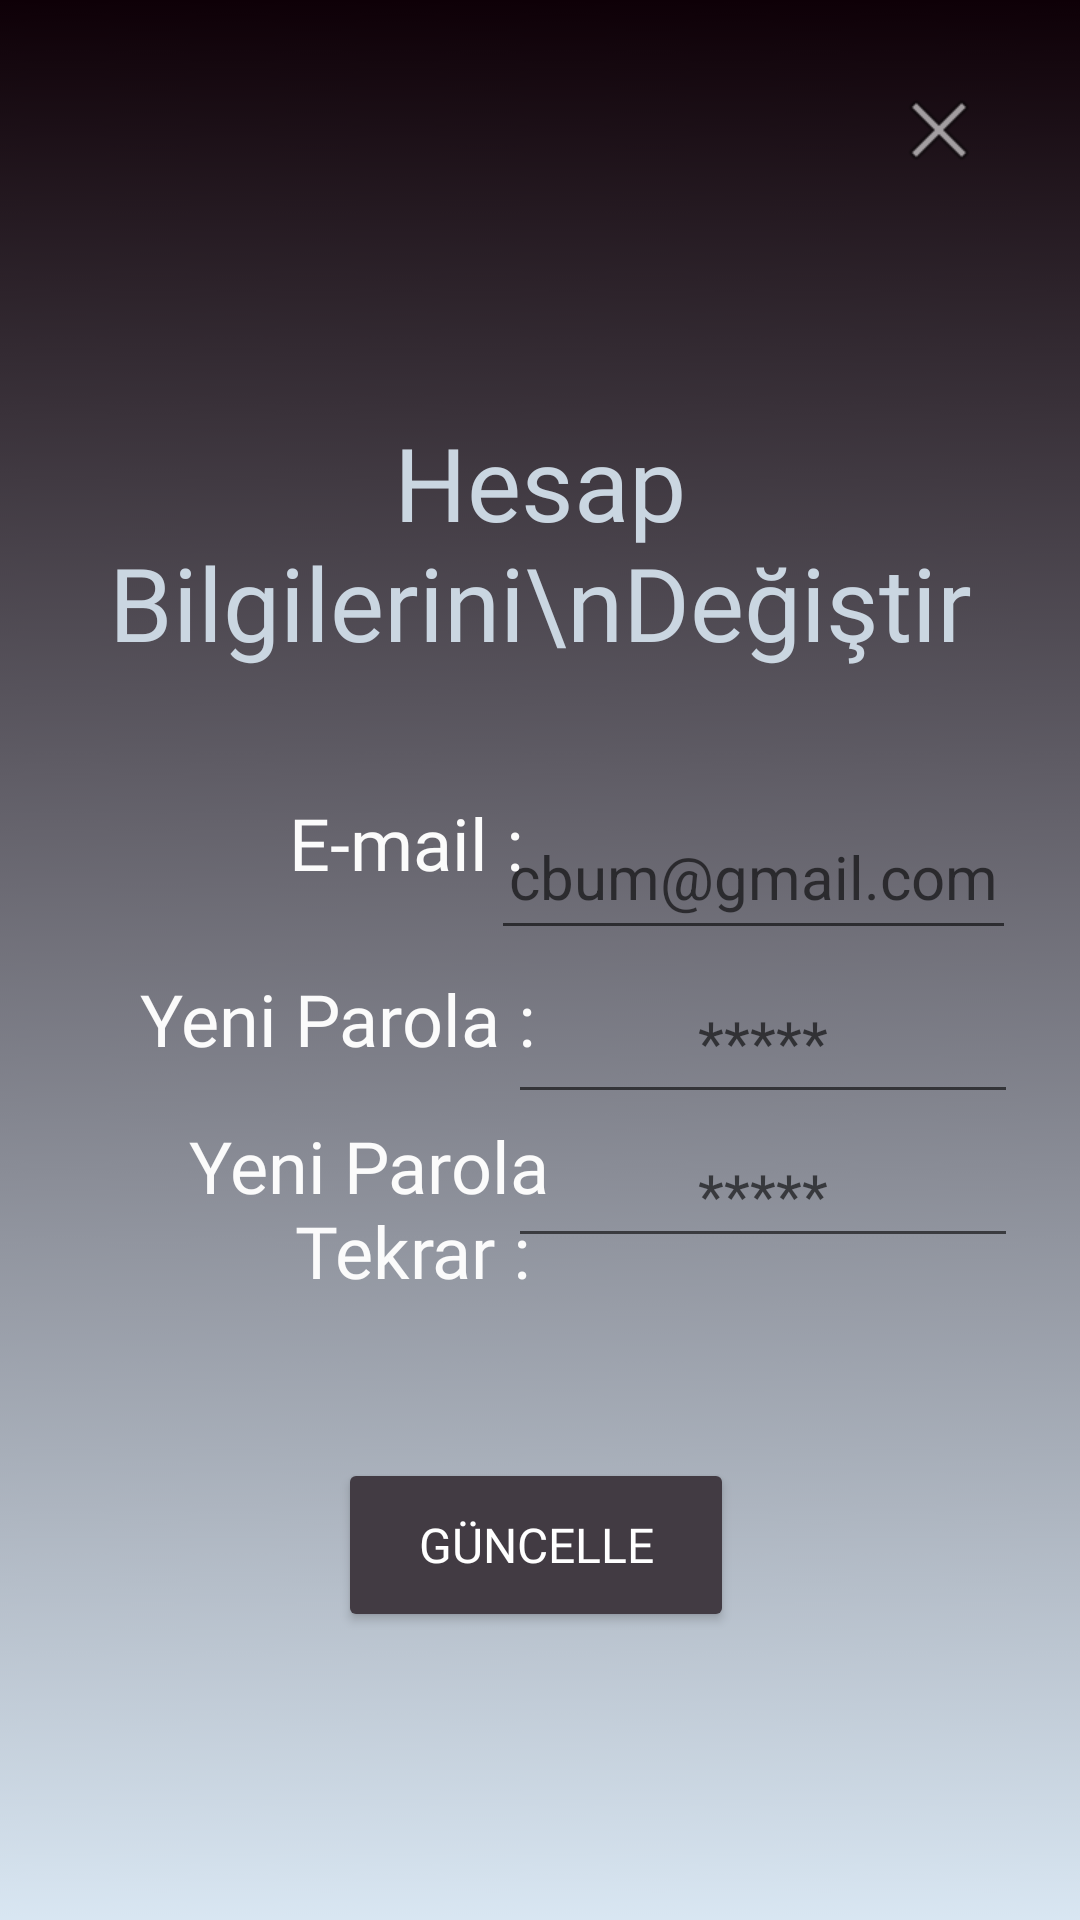

Here is an Android app screen rendered from its layout file. Give the layout XML and the strings, colors and styles it references.
<!-- AndroidManifest.xml: application theme Theme.LightWeight -->
<!-- res/layout/activity_update_account.xml -->
<?xml version="1.0" encoding="utf-8"?>
<androidx.constraintlayout.widget.ConstraintLayout xmlns:android="http://schemas.android.com/apk/res/android"
    xmlns:app="http://schemas.android.com/apk/res-auto"
    xmlns:tools="http://schemas.android.com/tools"
    android:layout_width="match_parent"
    android:layout_height="match_parent"
    android:background="@mipmap/wallp"
    tools:context=".updateAccount">

    <Button
        android:id="@+id/guncelleButonu"
        android:layout_width="132dp"
        android:layout_height="58dp"
        android:layout_marginStart="150dp"
        android:layout_marginEnd="150dp"
        android:backgroundTint="#423B43"
        android:fontFamily="@font/jura_bold"
        android:text="Güncelle"
        android:textAllCaps="true"
        android:textColor="@color/white"
        android:textSize="16sp"
        app:layout_constraintBottom_toBottomOf="parent"
        app:layout_constraintEnd_toEndOf="parent"
        app:layout_constraintHorizontal_bias="0.523"
        app:layout_constraintStart_toStartOf="parent"
        app:layout_constraintTop_toTopOf="parent"
        app:layout_constraintVertical_bias="0.835" />

    <EditText
        android:id="@+id/updatePasswordInfoAgain"
        android:layout_width="170dp"
        android:layout_height="45dp"
        android:ems="10"
        android:gravity="center"
        android:hint="*****"
        android:inputType="textPassword"
        android:textColor="#FFFF"
        android:textSize="20sp"
        app:layout_constraintBottom_toBottomOf="parent"
        app:layout_constraintEnd_toEndOf="parent"
        app:layout_constraintHorizontal_bias="0.892"
        app:layout_constraintStart_toStartOf="parent"
        app:layout_constraintTop_toTopOf="parent"
        app:layout_constraintVertical_bias="0.629" />

    <EditText
        android:id="@+id/updatePasswordInfo"
        android:layout_width="170dp"
        android:layout_height="51dp"
        android:ems="10"
        android:gravity="center"
        android:hint="*****"
        android:inputType="textPassword"
        android:textColor="#FFFF"
        android:textSize="20sp"
        app:layout_constraintBottom_toBottomOf="parent"
        app:layout_constraintEnd_toEndOf="parent"
        app:layout_constraintHorizontal_bias="0.892"
        app:layout_constraintStart_toStartOf="parent"
        app:layout_constraintTop_toTopOf="parent"
        app:layout_constraintVertical_bias="0.544" />

    <TextView
        android:id="@+id/editProfileHeader12"
        android:layout_width="163dp"
        android:layout_height="69dp"
        android:fontFamily="@font/jura_bold"
        android:gravity="right"
        android:text="Yeni Parola Tekrar : "
        android:textColor="#FBFBFB"
        android:textSize="24sp"
        app:layout_constraintBottom_toBottomOf="parent"
        app:layout_constraintEnd_toEndOf="parent"
        app:layout_constraintHorizontal_bias="0.1"
        app:layout_constraintStart_toStartOf="parent"
        app:layout_constraintTop_toTopOf="parent"
        app:layout_constraintVertical_bias="0.652" />

    <EditText
        android:id="@+id/updateEMailInfo"
        android:layout_width="175dp"
        android:layout_height="52dp"
        android:ems="10"
        android:gravity="center"
        android:hint="cbum@gmail.com"
        android:inputType="textEmailAddress"
        android:textColor="#FFFF"
        android:textSize="20sp"
        app:layout_constraintBottom_toBottomOf="parent"
        app:layout_constraintEnd_toEndOf="parent"
        app:layout_constraintHorizontal_bias="0.885"
        app:layout_constraintStart_toStartOf="parent"
        app:layout_constraintTop_toTopOf="parent"
        app:layout_constraintVertical_bias="0.45" />

    <TextView
        android:id="@+id/editProfileHeader11"
        android:layout_width="169dp"
        android:layout_height="48dp"
        android:fontFamily="@font/jura_bold"
        android:gravity="right"
        android:text="Yeni Parola : "
        android:textColor="#FBFBFB"
        android:textSize="24sp"
        app:layout_constraintBottom_toBottomOf="parent"
        app:layout_constraintEnd_toEndOf="parent"
        app:layout_constraintHorizontal_bias="0.078"
        app:layout_constraintStart_toStartOf="parent"
        app:layout_constraintTop_toTopOf="parent"
        app:layout_constraintVertical_bias="0.546" />

    <TextView
        android:id="@+id/editProfileHeader10"
        android:layout_width="149dp"
        android:layout_height="52dp"
        android:fontFamily="@font/jura_bold"
        android:gravity="right"
        android:text="E-mail : "
        android:textColor="#FBFBFB"
        android:textSize="24sp"
        app:layout_constraintBottom_toBottomOf="parent"
        app:layout_constraintEnd_toEndOf="parent"
        app:layout_constraintHorizontal_bias="0.148"
        app:layout_constraintStart_toStartOf="parent"
        app:layout_constraintTop_toTopOf="parent"
        app:layout_constraintVertical_bias="0.45" />

    <TextView
        android:id="@+id/editProfileHeader9"
        android:layout_width="wrap_content"
        android:layout_height="wrap_content"
        android:fontFamily="@font/jura_bold"
        android:gravity="center"
        android:text="Hesap Bilgilerini\nDeğiştir"
        android:textColor="#CAD6E1"
        android:textSize="34sp"
        app:layout_constraintBottom_toBottomOf="parent"
        app:layout_constraintEnd_toEndOf="parent"
        app:layout_constraintStart_toStartOf="parent"
        app:layout_constraintTop_toTopOf="parent"
        app:layout_constraintVertical_bias="0.249" />

    <ImageButton
        android:id="@+id/closeUpdateAccount"
        android:layout_width="67dp"
        android:layout_height="60dp"
        android:background="#00FFFFFF"
        app:layout_constraintBottom_toBottomOf="parent"
        app:layout_constraintEnd_toEndOf="parent"
        app:layout_constraintHorizontal_bias="0.953"
        app:layout_constraintStart_toStartOf="parent"
        app:layout_constraintTop_toTopOf="parent"
        app:layout_constraintVertical_bias="0.023"
        app:srcCompat="@android:drawable/ic_menu_close_clear_cancel" />

</androidx.constraintlayout.widget.ConstraintLayout>
<!-- resources referenced by this layout -->
<resources>
  <color name="white">#FFFFFFFF</color>
  <!-- mipmap wallp: png bitmap (mipmap-xxxhdpi, 139671 bytes) -->
  <style name="Theme.LightWeight" parent="Theme.MaterialComponents.DayNight.DarkActionBar">
          
          <item name="colorPrimary">@color/purple_500</item>
          <item name="colorPrimaryVariant">@color/purple_700</item>
          <item name="colorOnPrimary">@color/white</item>
          
          <item name="colorSecondary">@color/teal_200</item>
          <item name="colorSecondaryVariant">@color/teal_700</item>
          <item name="colorOnSecondary">@color/black</item>
          
          <item name="android:statusBarColor">@color/black</item>
          
          <item name="android:editTextColor">@android:color/white</item>
      </style>
  <color name="purple_500">#FF6200EE</color>
  <color name="purple_700">#FF3700B3</color>
  <color name="teal_200">#FF03DAC5</color>
  <color name="teal_700">#FF018786</color>
  <color name="black">#FF000000</color>
</resources>
